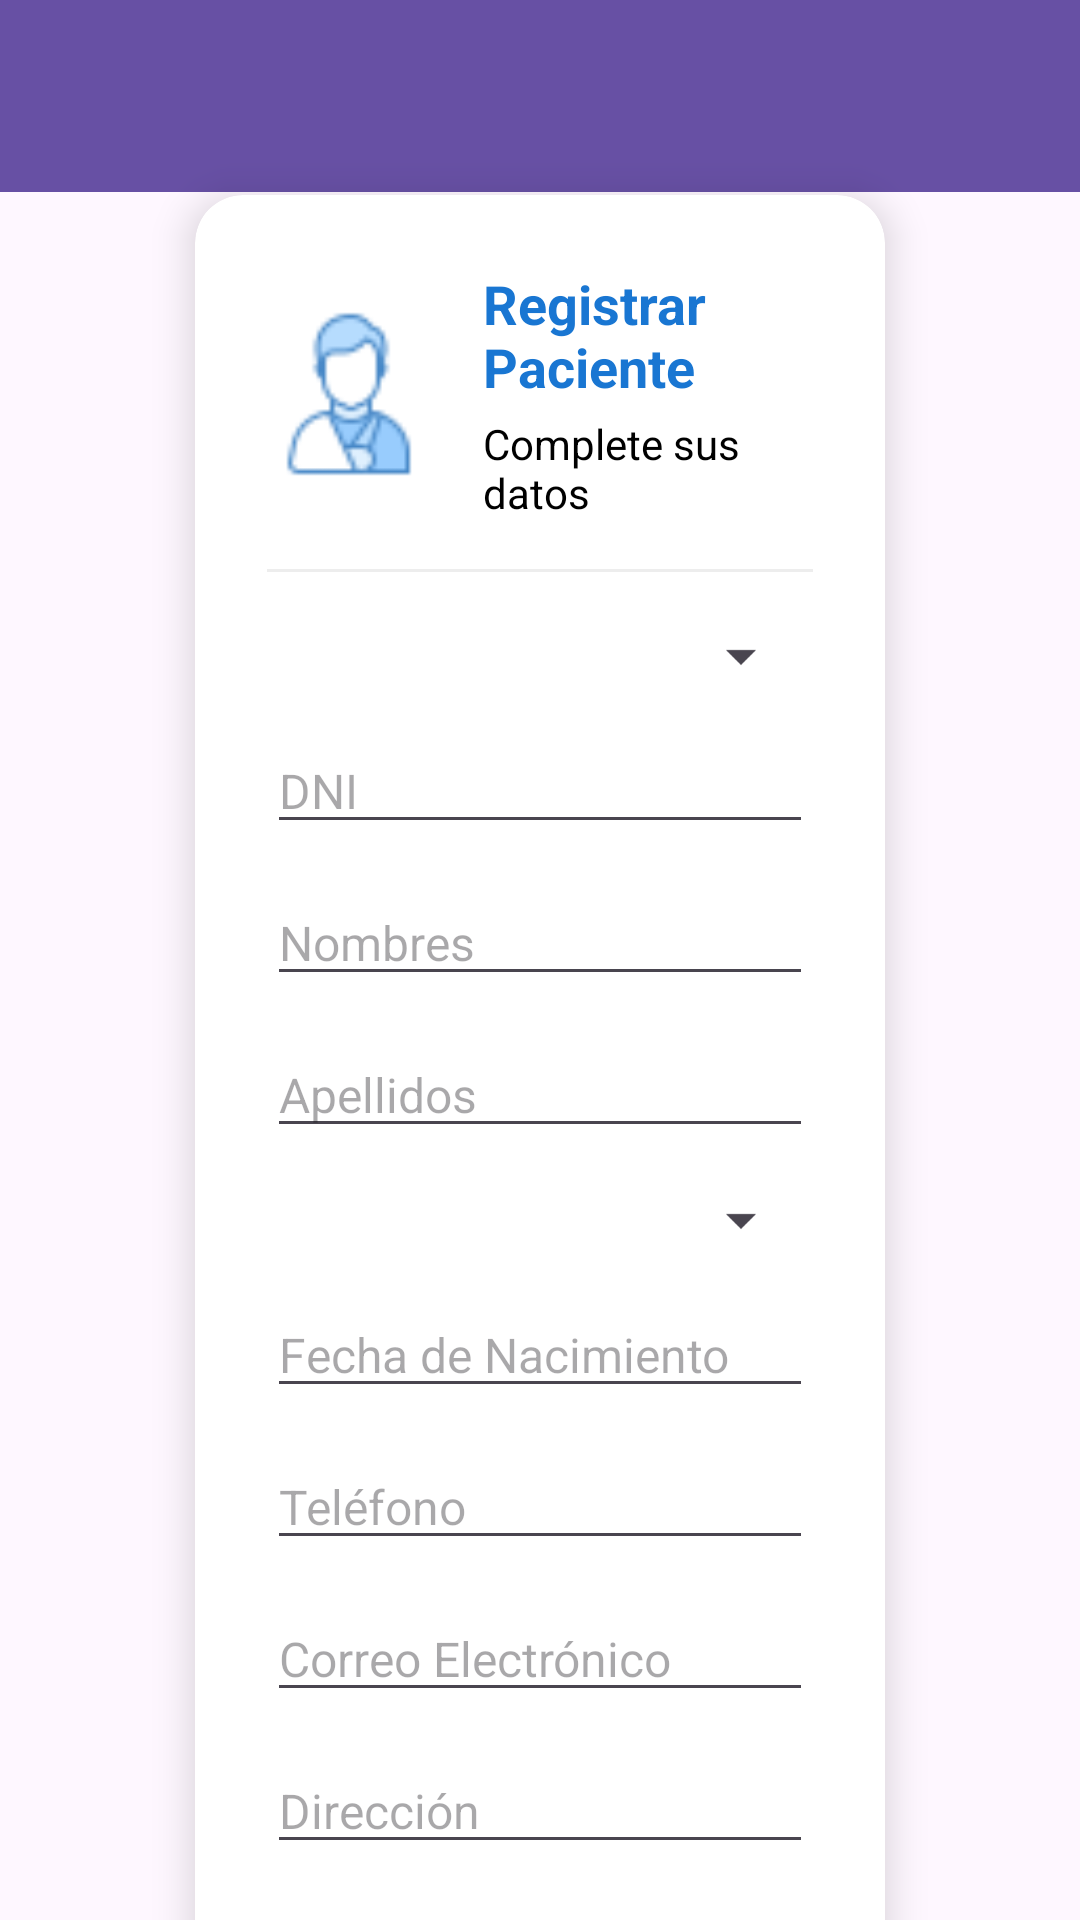

Reconstruct the res/layout file that produces this screen, plus the resources it refers to.
<!-- AndroidManifest.xml: application theme Theme.App_Gestion_De_Pacientes -->
<!-- res/layout/activity_perfil_registrar_pacientes.xml -->
<?xml version="1.0" encoding="utf-8"?>
<androidx.constraintlayout.widget.ConstraintLayout
    xmlns:android="http://schemas.android.com/apk/res/android"
    xmlns:app="http://schemas.android.com/apk/res-auto"
    xmlns:tools="http://schemas.android.com/tools"
    android:id="@+id/main"
    android:layout_width="match_parent"
    android:layout_height="match_parent"
    tools:context=".activities.PerfilRegistrarPacientesActivity">

    <androidx.appcompat.widget.Toolbar
        android:id="@+id/toolbar"
        android:layout_width="match_parent"
        android:layout_height="?attr/actionBarSize"
        android:background="?attr/colorPrimary"
        android:title="Registrar Paciente"
        android:titleTextColor="@android:color/white"
        app:layout_constraintTop_toTopOf="parent"
        app:layout_constraintStart_toStartOf="parent"
        app:layout_constraintEnd_toEndOf="parent" />
    
    <androidx.cardview.widget.CardView
        android:id="@+id/card_formulario"
        android:layout_width="0dp"
        android:layout_height="wrap_content"
        android:layout_margin="65dp"
        app:cardCornerRadius="16dp"
        app:cardElevation="8dp"
        app:layout_constraintTop_toTopOf="parent"
        app:layout_constraintStart_toStartOf="parent"
        app:layout_constraintEnd_toEndOf="parent">

        <LinearLayout
            android:layout_width="match_parent"
            android:layout_height="wrap_content"
            android:orientation="vertical"
            android:padding="24dp">

            
            <LinearLayout
                android:layout_width="match_parent"
                android:layout_height="wrap_content"
                android:orientation="horizontal"
                android:gravity="center_vertical">

                
                <ImageView
                    android:id="@+id/iv_paciente"
                    android:layout_width="56dp"
                    android:layout_height="56dp"
                    android:src="@drawable/ico_paciente"
                    android:contentDescription="Icono Paciente" />

                
                <LinearLayout
                    android:layout_width="wrap_content"
                    android:layout_height="wrap_content"
                    android:orientation="vertical"
                    android:layout_marginStart="16dp">

                    <TextView
                        android:id="@+id/tv_titulo"
                        android:layout_width="wrap_content"
                        android:layout_height="wrap_content"
                        android:text="Registrar Paciente"
                        android:textStyle="bold"
                        android:textSize="18sp"
                        android:textColor="@color/colorPrimario" />

                    <TextView
                        android:id="@+id/tv_subtitulo"
                        android:layout_width="wrap_content"
                        android:layout_height="wrap_content"
                        android:text="Complete sus datos"
                        android:textSize="14sp"
                        android:textColor="@color/black"
                        android:layout_marginTop="4dp"/>
                </LinearLayout>
            </LinearLayout>

            
            <View
                android:layout_width="match_parent"
                android:layout_height="1dp"
                android:layout_marginTop="16dp"
                android:background="@android:color/darker_gray"
                android:alpha="0.2"/>

            
            <Spinner
                android:id="@+id/spn_tipo_documento"
                style="@style/Spinner"
                android:layout_width="match_parent"
                android:layout_height="wrap_content"
                android:layout_marginTop="16dp"/>

            <EditText
                android:id="@+id/et_numero_documento"
                android:layout_width="match_parent"
                android:layout_height="wrap_content"
                android:hint="@string/activityregistrarpaciente_et_dni_hint"
                android:inputType="number"
                style="@style/EditText"
                android:layout_marginTop="12dp"/>

            <EditText
                android:id="@+id/et_nombres"
                android:layout_width="match_parent"
                android:layout_height="wrap_content"
                android:hint="Nombres"
                style="@style/EditText"
                android:layout_marginTop="12dp"/>

            <EditText
                android:id="@+id/et_apellidos"
                android:layout_width="match_parent"
                android:layout_height="wrap_content"
                android:hint="Apellidos"
                style="@style/EditText"
                android:layout_marginTop="12dp"/>

            <Spinner
                android:id="@+id/spn_sexo"
                style="@style/Spinner"
                android:layout_width="match_parent"
                android:layout_height="wrap_content"
                android:layout_marginTop="12dp"/>

            <EditText
                android:id="@+id/et_fecha_nacimiento"
                android:layout_width="match_parent"
                android:layout_height="wrap_content"
                android:hint="Fecha de Nacimiento"
                android:inputType="date"
                style="@style/EditText"
                android:layout_marginTop="12dp"/>

            <EditText
                android:id="@+id/et_telefono"
                android:layout_width="match_parent"
                android:layout_height="wrap_content"
                android:hint="Teléfono"
                android:inputType="phone"
                style="@style/EditText"
                android:layout_marginTop="12dp"/>

            <EditText
                android:id="@+id/et_correo"
                android:layout_width="match_parent"
                android:layout_height="wrap_content"
                android:hint="Correo Electrónico"
                android:inputType="textEmailAddress"
                style="@style/EditText"
                android:layout_marginTop="12dp"/>

            <EditText
                android:id="@+id/et_direccion"
                android:layout_width="match_parent"
                android:layout_height="wrap_content"
                android:hint="Dirección"
                android:inputType="textPostalAddress"
                style="@style/EditText"
                android:layout_marginTop="12dp"/>

            
            <Button
                android:id="@+id/btn_guardar"
                android:onClick="onClickRegistrarPaciente"
                android:layout_width="match_parent"
                android:layout_height="wrap_content"
                android:text="Guardar"
                android:textColor="@android:color/white"
                android:backgroundTint="@color/colorPrimario"
                android:layout_marginTop="20dp"
                android:layout_marginBottom="8dp"/>
        </LinearLayout>
    </androidx.cardview.widget.CardView>

</androidx.constraintlayout.widget.ConstraintLayout>
<!-- resources referenced by this layout -->
<resources>
  <color name="black">#FF000000</color>
  <color name="colorPrimario">#1976D2</color>
  <!-- drawable ico_paciente: png bitmap (drawable, 1509 bytes) -->
  <string name="activityregistrarpaciente_et_dni_hint">DNI</string>
  <style name="EditText">
          <item name="android:textSize">@dimen/texto_normal</item>
      </style>
  <style name="Spinner">
          <item name="android:textSize">@dimen/texto_normal</item>
      </style>
  <style name="Theme.App_Gestion_De_Pacientes" parent="Base.Theme.App_Gestion_De_Pacientes" />
  <dimen name="texto_normal">16sp</dimen>
  <style name="Base.Theme.App_Gestion_De_Pacientes" parent="Theme.Material3.DayNight.NoActionBar">
          
          
      </style>
</resources>
